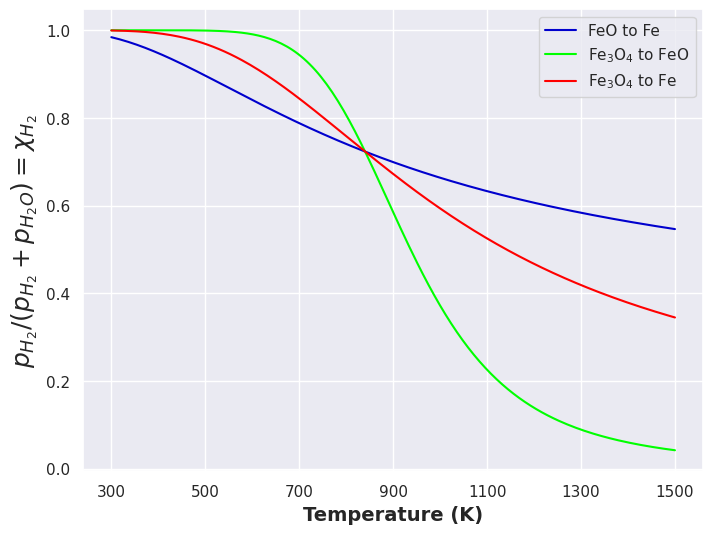
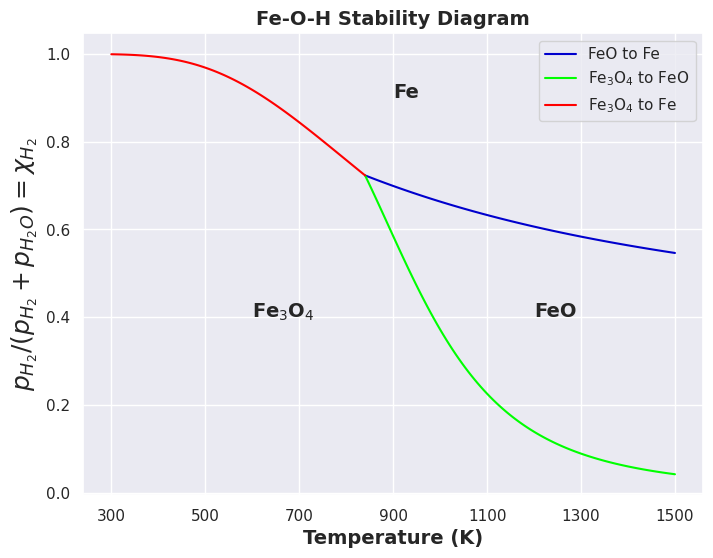

Python code for these plots, in order:
# -*- coding: utf-8 -*-
"""MM209_ProgAssign.ipynb

Automatically generated by Colaboratory.

Original file is located at
    https://colab.research.google.com/<link-removed>

#**Programming Assignment**
"""

# Commented out IPython magic to ensure Python compatibility.
import numpy as np 
import matplotlib.pyplot as plt
import seaborn as sns
sns.set(color_codes=True)
# Un-comment it if using the code in Google Colab
#%matplotlib inline

#FeO to Fe
def ph2_1(T): 
    p_h2= 1/(1+np.exp((-12300/8.314/T)+6.65/8.314))
    return p_h2

#Fe3O4 to FeO 
def ph2_2(T): 
    p_h2= 1/(1+np.exp((-64900/8.314/T)+69.25/8.314))
    return p_h2

#Fe3O4 to Fe
def ph2_3(T): 
    p_h2= 1/(1+np.exp((-25450/8.314/T)+ 22.3/8.314))
    return p_h2

T= np.linspace(300,1500,200)

#Calculating Eqm pH2 for each reaction
p_1= ph2_1(T)
p_2= ph2_2(T)
p_3= ph2_3(T)

#Plotting
plt.subplots(figsize=(8,6))
plt.plot(T,p_1, color='mediumblue')
plt.plot(T,p_2, color='lime')
plt.plot(T,p_3, color='red')

plt.xticks(np.arange(300,1501,200))
plt.xlabel('Temperature (K)', fontweight='bold', size=14)
plt.ylabel('$p_{H_2}/(p_{H_2}+p_{H_2O}) = \chi _{H_2}$', size=18)
plt.legend(['FeO to Fe','Fe$_3$O$_4$ to FeO','Fe$_3$O$_4$ to Fe'])
plt.show()

#Stability Diagrams Begin Here!
T_crit = 52600/62.6

T1 = np.linspace(300,T_crit,100)
T2 = np.linspace(T_crit, 1500, 100)

#Calculating Eqm pH2 for each reaction
p_1= ph2_1(T2)
p_2= ph2_2(T2)
p_3= ph2_3(T1)

#Plotting The Main Lines
plt.subplots(figsize=(8,6))
plt.plot(T2,p_1, color='mediumblue')
plt.plot(T2,p_2, color='lime')
plt.plot(T1,p_3, color='red')

#Setting the Text
plt.text(x=600,y=0.4,s='Fe$_3$O$_4$',size=14, fontweight='bold')
plt.text(x = 900, y = 0.9, s='Fe',size=14, fontweight='bold')
plt.text(x=1200, y = 0.4, s='FeO',size=14, fontweight='bold')

#Setting the Graph Axes and Legends
plt.xticks(np.arange(300,1501,200))
plt.legend(['FeO to Fe','Fe$_3$O$_4$ to FeO','Fe$_3$O$_4$ to Fe'])

#Setting the Axis Labels and Graph Titles
plt.xlabel('Temperature (K)', fontweight='bold', size=14)
plt.ylabel('$p_{H_2}/(p_{H_2}+p_{H_2O}) = \chi _{H_2}$', size=18)
plt.title('Fe-O-H Stability Diagram', fontweight='bold',size=14)
plt.show()

print(ph2_1(T_crit),ph2_2(T_crit),ph2_3(T_crit))
